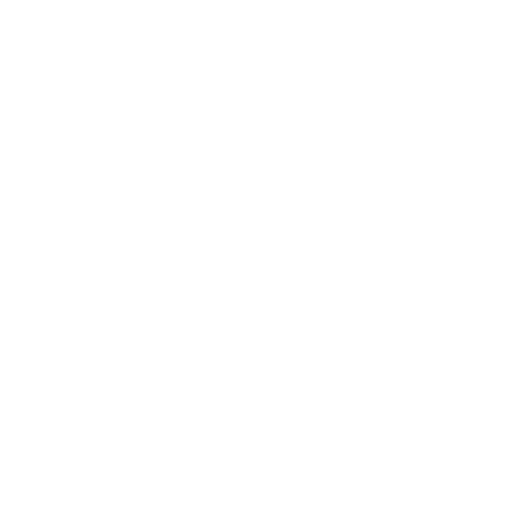
t = 0.00 s
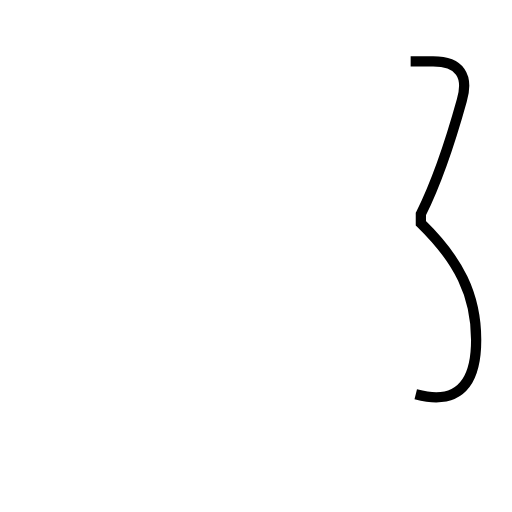
t = 1.31 s
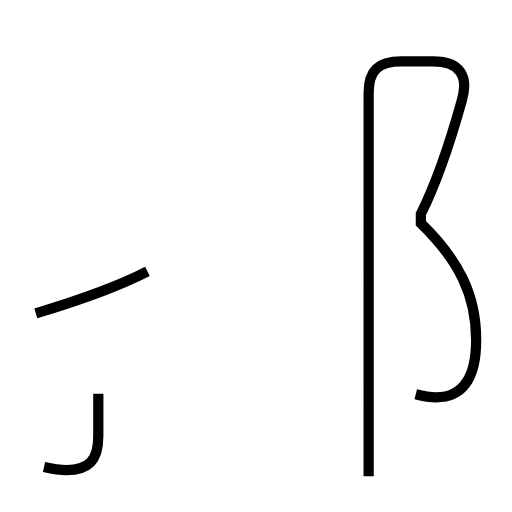
t = 3.31 s
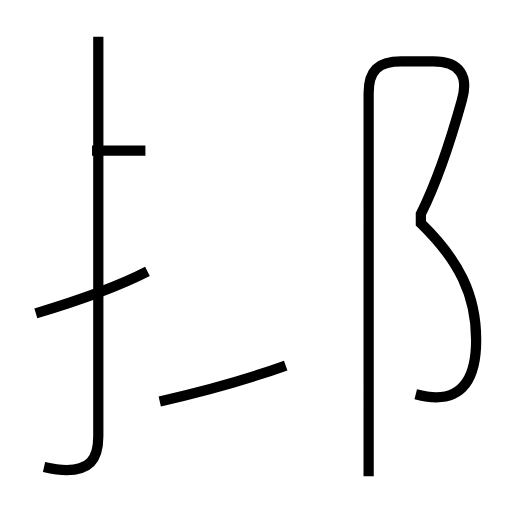
t = 4.90 s
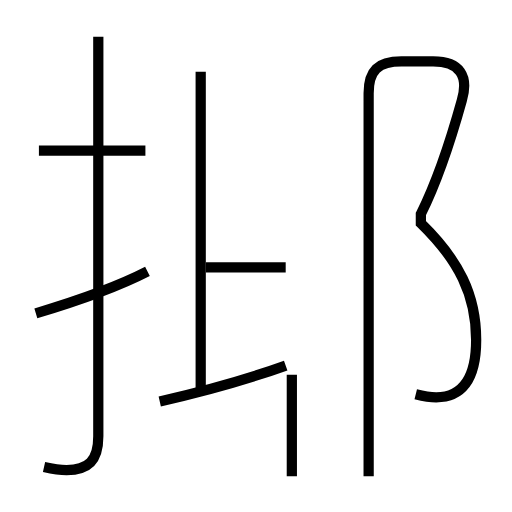
t = 6.52 s
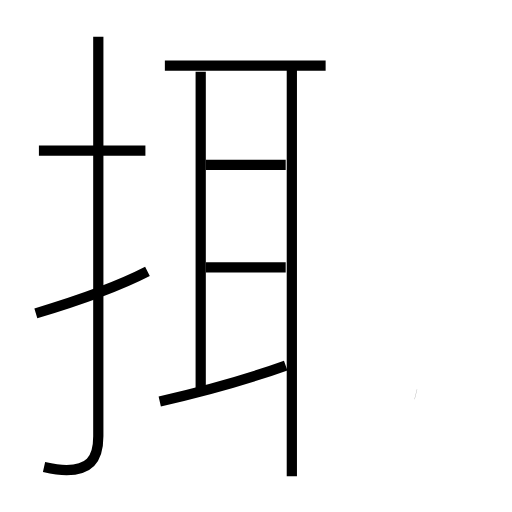
t = 8.11 s

The animated SVG that drew these frames (rendered in a browser with its animation timeline set to each time). Animation: 10 SMIL elements (animate=10); one cycle of 8.11 s.

<?xml version='1.0' encoding='utf-8'?>
<svg viewBox="0.0 -6.0 50.0 50.0" version="1.1" xmlns="http://www.w3.org/2000/svg"><rect x="-1000" y="-1000" width="2000" height="2000" stroke="white" fill="white" /><g style="fill:none;stroke:#000000;stroke-width:1"><path d="M 40.6 -5.5 C 41.4 -5.3 42.0 -5.2 42.6 -5.2 C 45.0 -5.2 46.5 -6.8 46.5 -10.8 C 46.5 -15.2 44.8 -18.6 41.1 -22.2 L 41.1 -23.1 C 42.8 -26.5 44.1 -30.6 45.1 -34.2 C 45.8 -36.6 44.9 -38.0 42.3 -38.0 L 39.2 -38.0 C 36.9 -38.0 36.0 -37.1 36.0 -34.9 L 36.0 2.5 " transform="translate(0.0 38.0)" stroke-dasharray="87.02186203347463" stroke-dashoffset="87.02186203347463"><animate attributeName="stroke-dashoffset" from="87.02186203347463" to="0" dur="2.610655861004239s" begin="0s; anim_end.end" fill="freeze" id="anim0" /></path><path d="M 3.5 -13.4 C 7.5 -14.6 11.3 -15.9 14.4 -17.5 " transform="translate(0.0 38.0)" stroke-dasharray="11.661635005983964" stroke-dashoffset="11.661635005983964"><animate attributeName="stroke-dashoffset" from="11.661635005983964" to="0" dur="0.3498490501795189s" begin="anim0.end" fill="freeze" id="anim1" /></path><path d="M 4.3 1.6 C 5.2 1.8 6.0 1.9 6.5 1.9 C 8.6 1.9 9.6 1.0 9.6 -1.4 L 9.6 -40.4 " transform="translate(0.0 38.0)" stroke-dasharray="46.475076533637754" stroke-dashoffset="46.475076533637754"><animate attributeName="stroke-dashoffset" from="46.475076533637754" to="0" dur="1.3942522960091326s" begin="anim1.end" fill="freeze" id="anim2" /></path><path d="M 15.6 -4.8 C 19.6 -5.7 24.0 -6.9 27.9 -8.3 " transform="translate(0.0 38.0)" stroke-dasharray="12.795997572081056" stroke-dashoffset="12.795997572081056"><animate attributeName="stroke-dashoffset" from="12.795997572081056" to="0" dur="0.3838799271624317s" begin="anim2.end" fill="freeze" id="anim3" /></path><path d="M 14.2 -29.3 L 3.8 -29.3 " transform="translate(0.0 38.0)" stroke-dasharray="10.399999999999999" stroke-dashoffset="10.399999999999999"><animate attributeName="stroke-dashoffset" from="10.399999999999999" to="0" dur="0.31199999999999994s" begin="anim3.end" fill="freeze" id="anim4" /></path><path d="M 19.6 -5.9 L 19.6 -37.0 " transform="translate(0.0 38.0)" stroke-dasharray="31.1" stroke-dashoffset="31.1"><animate attributeName="stroke-dashoffset" from="31.1" to="0" dur="0.933s" begin="anim4.end" fill="freeze" id="anim5" /></path><path d="M 27.9 -17.9 L 20.1 -17.9 " transform="translate(0.0 38.0)" stroke-dasharray="7.799999999999997" stroke-dashoffset="7.799999999999997"><animate attributeName="stroke-dashoffset" from="7.799999999999997" to="0" dur="0.2339999999999999s" begin="anim5.end" fill="freeze" id="anim6" /></path><path d="M 28.5 2.5 L 28.5 -37.2 " transform="translate(0.0 38.0)" stroke-dasharray="39.7" stroke-dashoffset="39.7"><animate attributeName="stroke-dashoffset" from="39.7" to="0" dur="1.191s" begin="anim6.end" fill="freeze" id="anim7" /></path><path d="M 27.9 -27.9 L 20.1 -27.9 " transform="translate(0.0 38.0)" stroke-dasharray="7.799999999999997" stroke-dashoffset="7.799999999999997"><animate attributeName="stroke-dashoffset" from="7.799999999999997" to="0" dur="0.2339999999999999s" begin="anim7.end" fill="freeze" id="anim8" /></path><path d="M 31.8 -37.6 L 16.1 -37.6" transform="translate(0.0 38.0)" stroke-dasharray="15.7" stroke-dashoffset="15.7"><animate attributeName="stroke-dashoffset" from="15.7" to="0" dur="0.471s" begin="anim8.end" fill="freeze" id="anim_end" /></path></g></svg>
